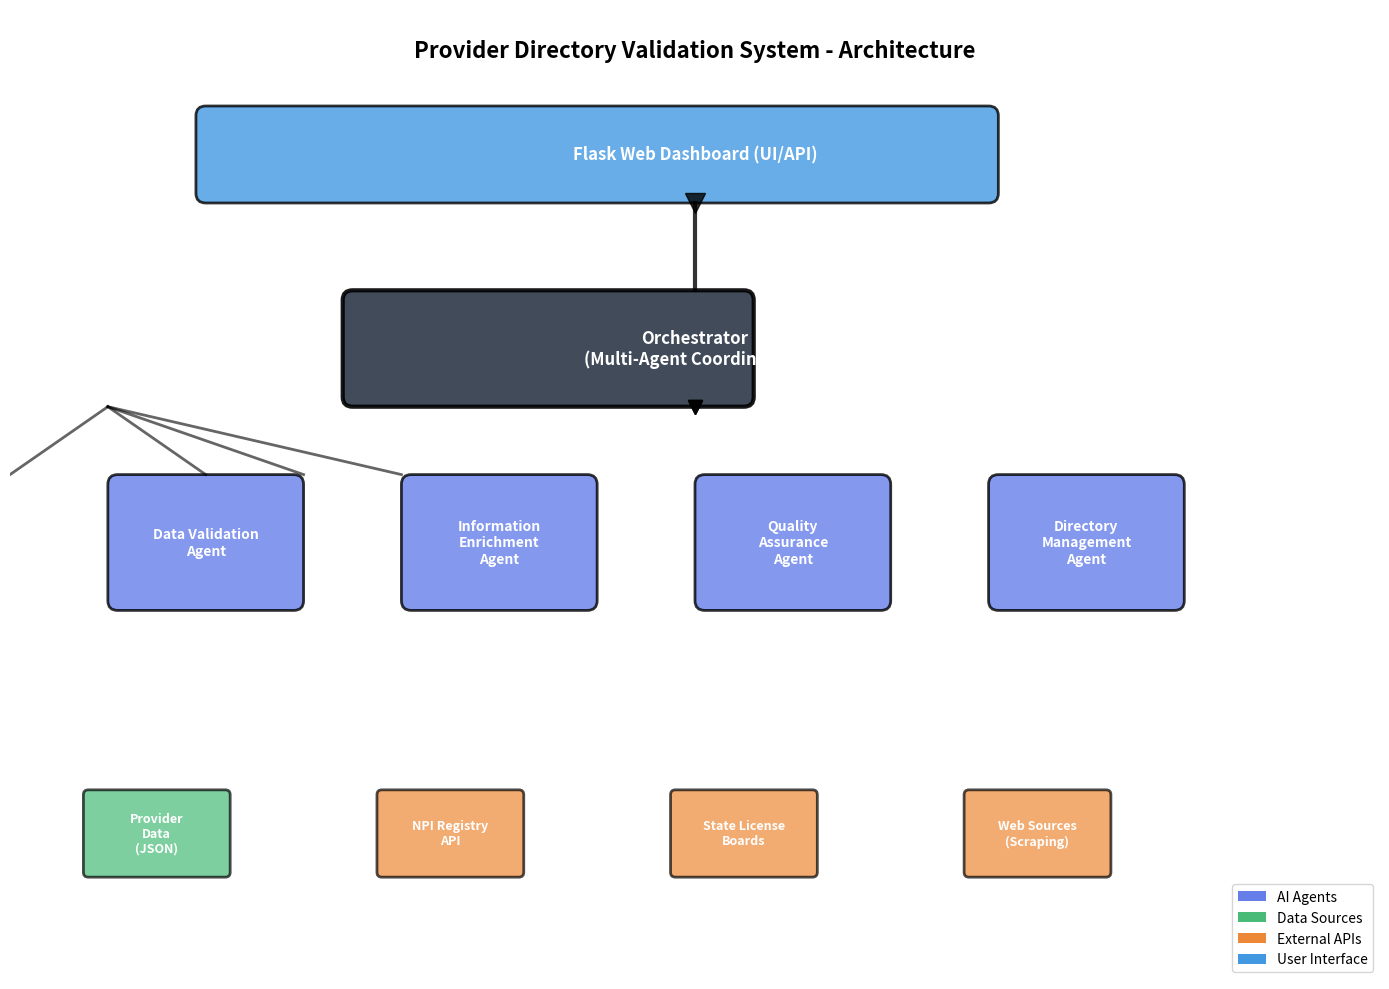
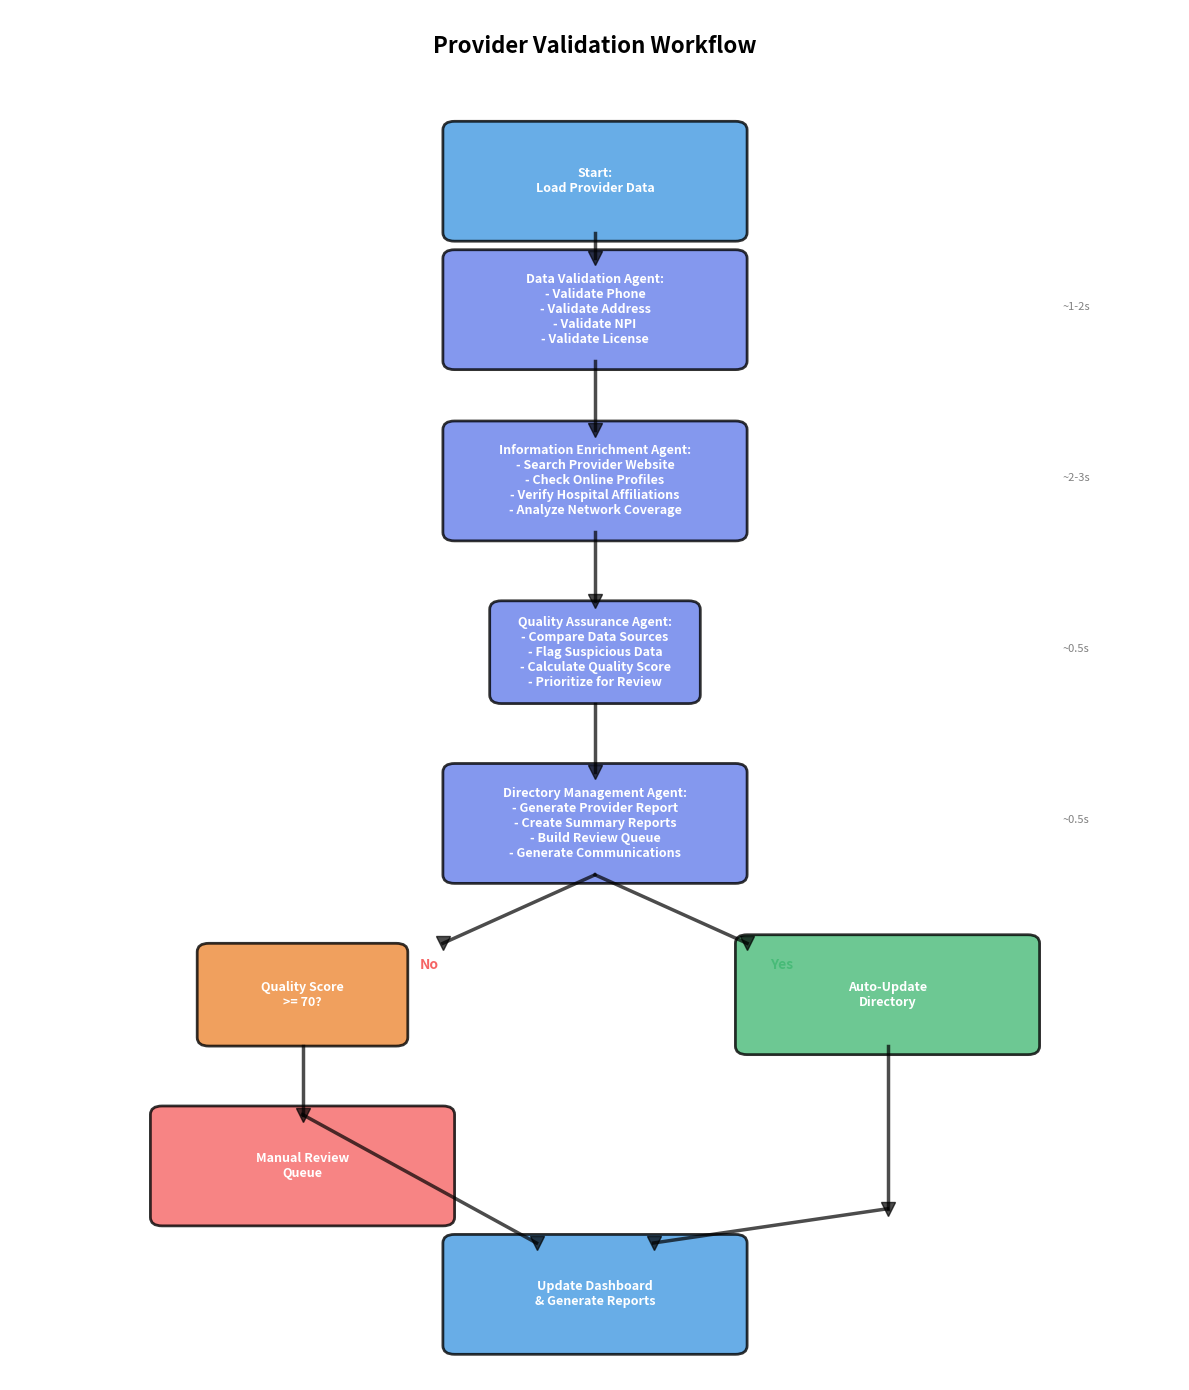
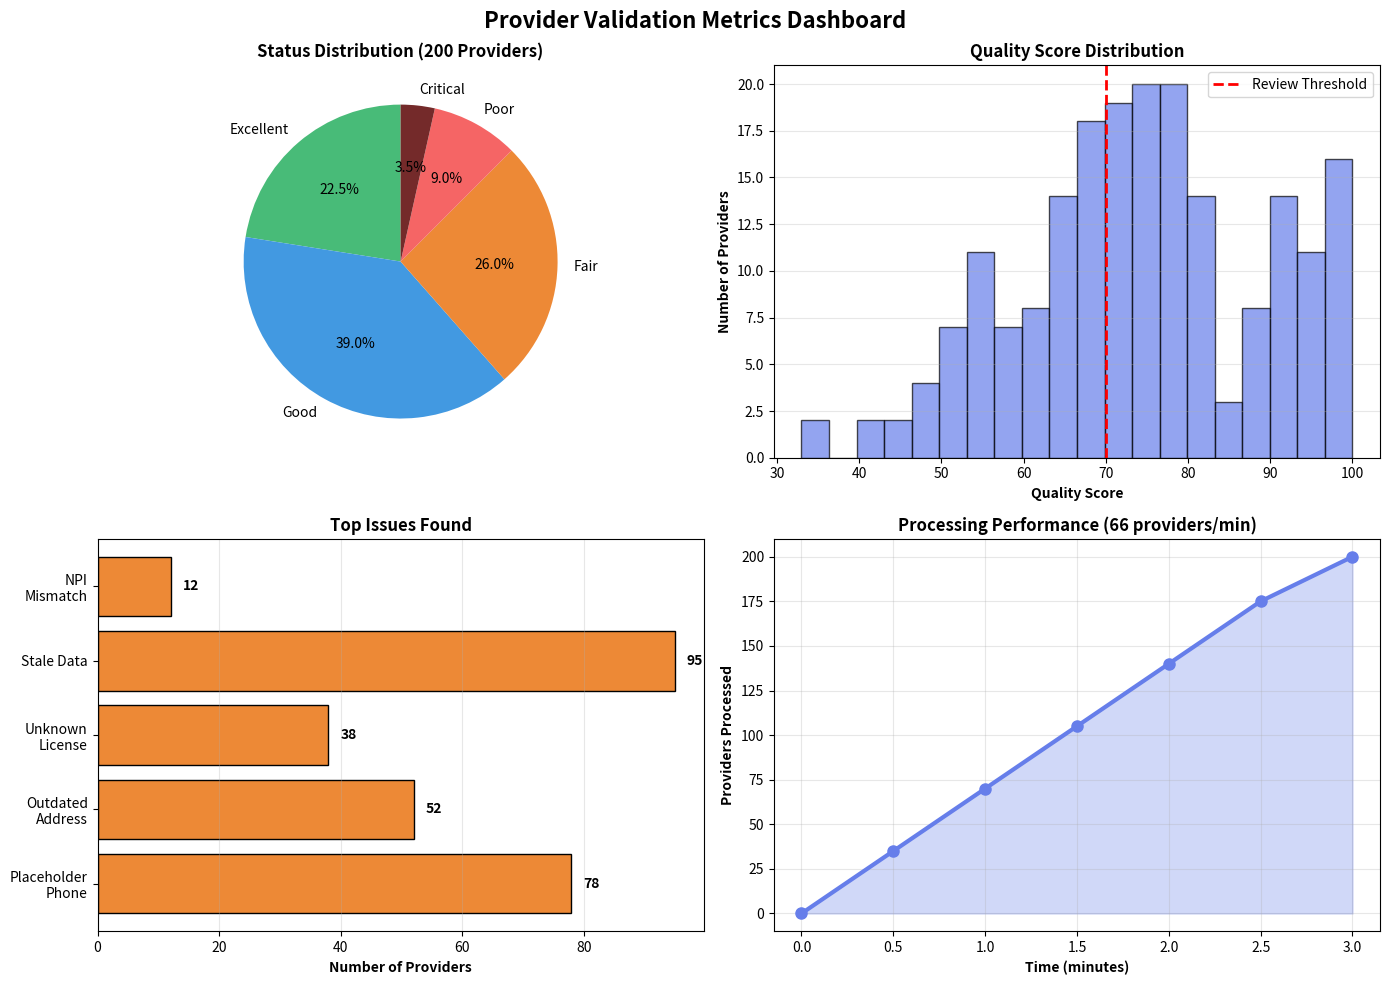

These charts were generated, in order, by the following Python code:
"""
Generate architecture and flow diagrams for the presentation
"""
import matplotlib.pyplot as plt
import matplotlib.patches as mpatches
from matplotlib.patches import FancyBboxPatch, FancyArrowPatch
import numpy as np

def create_architecture_diagram():
    """Create system architecture diagram"""
    fig, ax = plt.subplots(figsize=(14, 10))
    ax.set_xlim(0, 14)
    ax.set_ylim(0, 10)
    ax.axis('off')

    # Title
    ax.text(7, 9.5, 'Provider Directory Validation System - Architecture',
            ha='center', fontsize=16, fontweight='bold')

    # Color scheme
    colors = {
        'agent': '#667eea',
        'data': '#48bb78',
        'api': '#ed8936',
        'ui': '#4299e1'
    }

    # Data Layer (Bottom)
    data_y = 1.5
    boxes_data = [
        ('Provider\nData\n(JSON)', 1.5, colors['data']),
        ('NPI Registry\nAPI', 4.5, colors['api']),
        ('State License\nBoards', 7.5, colors['api']),
        ('Web Sources\n(Scraping)', 10.5, colors['api'])
    ]

    for label, x, color in boxes_data:
        box = FancyBboxPatch((x-0.7, data_y-0.4), 1.4, 0.8,
                            boxstyle="round,pad=0.05",
                            facecolor=color, edgecolor='black', linewidth=2, alpha=0.7)
        ax.add_patch(box)
        ax.text(x, data_y, label, ha='center', va='center', fontsize=9,
                fontweight='bold', color='white')

    # Agent Layer (Middle)
    agent_y = 4.5
    agents = [
        ('Data Validation\nAgent', 2, colors['agent']),
        ('Information\nEnrichment\nAgent', 5, colors['agent']),
        ('Quality\nAssurance\nAgent', 8, colors['agent']),
        ('Directory\nManagement\nAgent', 11, colors['agent'])
    ]

    for label, x, color in agents:
        box = FancyBboxPatch((x-0.9, agent_y-0.6), 1.8, 1.2,
                            boxstyle="round,pad=0.1",
                            facecolor=color, edgecolor='black', linewidth=2, alpha=0.8)
        ax.add_patch(box)
        ax.text(x, agent_y, label, ha='center', va='center', fontsize=10,
                fontweight='bold', color='white')

    # Orchestrator (Center)
    orch_y = 6.5
    box = FancyBboxPatch((5-1.5, orch_y-0.5), 4, 1,
                        boxstyle="round,pad=0.1",
                        facecolor='#2d3748', edgecolor='black', linewidth=3, alpha=0.9)
    ax.add_patch(box)
    ax.text(7, orch_y, 'Orchestrator\n(Multi-Agent Coordination)', ha='center', va='center',
            fontsize=12, fontweight='bold', color='white')

    # UI Layer (Top)
    ui_y = 8.5
    box = FancyBboxPatch((3-1, ui_y-0.4), 8, 0.8,
                        boxstyle="round,pad=0.1",
                        facecolor=colors['ui'], edgecolor='black', linewidth=2, alpha=0.8)
    ax.add_patch(box)
    ax.text(7, ui_y, 'Flask Web Dashboard (UI/API)', ha='center', va='center',
            fontsize=12, fontweight='bold', color='white')

    # Draw arrows (skipping for simplicity to avoid matplotlib issues)
    # Data to Agents connections shown conceptually

    # Add connection lines using plot instead of FancyArrowPatch
    # Orchestrator to UI
    ax.plot([7, 7], [orch_y + 0.6, ui_y - 0.5], 'k-', linewidth=3, alpha=0.8)
    ax.plot([7], [ui_y - 0.5], 'kv', markersize=15, alpha=0.8)

    # Agent connections to orchestrator
    for agent_x, _, _ in agents:
        ax.plot([agent_x, 7], [agent_y + 0.7, orch_y - 0.6], 'k-', linewidth=2, alpha=0.6)
        ax.plot([7], [orch_y - 0.6], 'kv', markersize=10, alpha=0.6)

    # Add legend
    legend_elements = [
        mpatches.Patch(facecolor=colors['agent'], label='AI Agents'),
        mpatches.Patch(facecolor=colors['data'], label='Data Sources'),
        mpatches.Patch(facecolor=colors['api'], label='External APIs'),
        mpatches.Patch(facecolor=colors['ui'], label='User Interface')
    ]
    ax.legend(handles=legend_elements, loc='lower right', fontsize=10)

    plt.tight_layout()
    plt.savefig('docs/architecture_diagram.png', dpi=300, bbox_inches='tight',
                facecolor='white')
    print("Architecture diagram saved: docs/architecture_diagram.png")

def create_flow_chart():
    """Create validation workflow flowchart"""
    fig, ax = plt.subplots(figsize=(12, 14))
    ax.set_xlim(0, 10)
    ax.set_ylim(0, 16)
    ax.axis('off')

    # Title
    ax.text(5, 15.5, 'Provider Validation Workflow',
            ha='center', fontsize=16, fontweight='bold')

    steps = [
        (5, 14, 'Start:\nLoad Provider Data', '#4299e1'),
        (5, 12.5, 'Data Validation Agent:\n- Validate Phone\n- Validate Address\n- Validate NPI\n- Validate License', '#667eea'),
        (5, 10.5, 'Information Enrichment Agent:\n- Search Provider Website\n- Check Online Profiles\n- Verify Hospital Affiliations\n- Analyze Network Coverage', '#667eea'),
        (5, 8.5, 'Quality Assurance Agent:\n- Compare Data Sources\n- Flag Suspicious Data\n- Calculate Quality Score\n- Prioritize for Review', '#667eea'),
        (5, 6.5, 'Directory Management Agent:\n- Generate Provider Report\n- Create Summary Reports\n- Build Review Queue\n- Generate Communications', '#667eea'),
        (2.5, 4.5, 'Quality Score\n>= 70?', '#ed8936'),
        (7.5, 4.5, 'Auto-Update\nDirectory', '#48bb78'),
        (2.5, 2.5, 'Manual Review\nQueue', '#f56565'),
        (5, 1, 'Update Dashboard\n& Generate Reports', '#4299e1'),
    ]

    for x, y, text, color in steps:
        if 'Quality Score' in text:
            # Diamond for decision
            diamond = mpatches.FancyBboxPatch((x-0.8, y-0.5), 1.6, 1,
                                             boxstyle="round,pad=0.1",
                                             facecolor=color, edgecolor='black',
                                             linewidth=2, alpha=0.8)
            ax.add_patch(diamond)
        else:
            # Rectangle for process
            rect = FancyBboxPatch((x-1.2, y-0.6), 2.4, 1.2,
                                 boxstyle="round,pad=0.1",
                                 facecolor=color, edgecolor='black',
                                 linewidth=2, alpha=0.8)
            ax.add_patch(rect)

        ax.text(x, y, text, ha='center', va='center',
                fontsize=9, fontweight='bold', color='white')

    # Draw connection lines between steps using plot
    connections = [
        ([5, 5], [13.4, 13.1]),  # Start to validation
        ([5, 5], [11.9, 11.1]),  # Validation to enrichment
        ([5, 5], [9.9, 9.1]),    # Enrichment to QA
        ([5, 5], [7.9, 7.1]),    # QA to directory
        ([5, 3.7], [5.9, 5.1]),  # Directory to decision (left)
        ([5, 6.3], [5.9, 5.1]),  # Directory to decision (right)
        ([7.5, 7.5], [3.9, 2]),  # Auto-update to dashboard
        ([7.5, 5.5], [2, 1.6]),  # Curve to dashboard
        ([2.5, 2.5], [3.9, 3.1]),  # Manual review down
        ([2.5, 4.5], [3.1, 1.6]),  # Manual review to dashboard
    ]

    for x_coords, y_coords in connections:
        ax.plot(x_coords, y_coords, 'k-', linewidth=2.5, alpha=0.7)
        ax.plot(x_coords[-1], y_coords[-1], 'kv', markersize=10, alpha=0.7)

    # Add labels on decision paths
    ax.text(6.5, 4.8, 'Yes', fontsize=10, fontweight='bold', color='#48bb78')
    ax.text(3.5, 4.8, 'No', fontsize=10, fontweight='bold', color='#f56565')

    # Add timing annotations
    ax.text(9, 12.5, '~1-2s', fontsize=8, style='italic', color='gray')
    ax.text(9, 10.5, '~2-3s', fontsize=8, style='italic', color='gray')
    ax.text(9, 8.5, '~0.5s', fontsize=8, style='italic', color='gray')
    ax.text(9, 6.5, '~0.5s', fontsize=8, style='italic', color='gray')

    plt.tight_layout()
    plt.savefig('docs/flow_chart.png', dpi=300, bbox_inches='tight',
                facecolor='white')
    print("Flow chart saved: docs/flow_chart.png")

def create_metrics_dashboard():
    """Create sample metrics visualization"""
    fig, ((ax1, ax2), (ax3, ax4)) = plt.subplots(2, 2, figsize=(14, 10))
    fig.suptitle('Provider Validation Metrics Dashboard', fontsize=16, fontweight='bold')

    # Status Distribution (Pie Chart)
    statuses = ['Excellent', 'Good', 'Fair', 'Poor', 'Critical']
    values = [45, 78, 52, 18, 7]
    colors_pie = ['#48bb78', '#4299e1', '#ed8936', '#f56565', '#742a2a']

    ax1.pie(values, labels=statuses, autopct='%1.1f%%', colors=colors_pie, startangle=90)
    ax1.set_title('Status Distribution (200 Providers)', fontweight='bold')

    # Quality Score Distribution (Histogram)
    scores = np.random.normal(75, 15, 200)
    scores = np.clip(scores, 0, 100)

    ax2.hist(scores, bins=20, color='#667eea', edgecolor='black', alpha=0.7)
    ax2.set_xlabel('Quality Score', fontweight='bold')
    ax2.set_ylabel('Number of Providers', fontweight='bold')
    ax2.set_title('Quality Score Distribution', fontweight='bold')
    ax2.axvline(70, color='red', linestyle='--', linewidth=2, label='Review Threshold')
    ax2.legend()
    ax2.grid(axis='y', alpha=0.3)

    # Top Issues (Bar Chart)
    issues = ['Placeholder\nPhone', 'Outdated\nAddress', 'Unknown\nLicense',
              'Stale Data', 'NPI\nMismatch']
    issue_counts = [78, 52, 38, 95, 12]

    bars = ax3.barh(issues, issue_counts, color='#ed8936', edgecolor='black')
    ax3.set_xlabel('Number of Providers', fontweight='bold')
    ax3.set_title('Top Issues Found', fontweight='bold')
    ax3.grid(axis='x', alpha=0.3)

    for i, bar in enumerate(bars):
        width = bar.get_width()
        ax3.text(width + 2, bar.get_y() + bar.get_height()/2,
                str(issue_counts[i]), ha='left', va='center', fontweight='bold')

    # Processing Performance (Line Chart)
    time_points = [0, 0.5, 1, 1.5, 2, 2.5, 3]
    providers_processed = [0, 35, 70, 105, 140, 175, 200]

    ax4.plot(time_points, providers_processed, marker='o', linewidth=3,
            markersize=8, color='#667eea')
    ax4.fill_between(time_points, providers_processed, alpha=0.3, color='#667eea')
    ax4.set_xlabel('Time (minutes)', fontweight='bold')
    ax4.set_ylabel('Providers Processed', fontweight='bold')
    ax4.set_title('Processing Performance (66 providers/min)', fontweight='bold')
    ax4.grid(True, alpha=0.3)

    plt.tight_layout()
    plt.savefig('docs/metrics_dashboard.png', dpi=300, bbox_inches='tight',
                facecolor='white')
    print("Metrics dashboard saved: docs/metrics_dashboard.png")

if __name__ == "__main__":
    import os
    os.makedirs('docs', exist_ok=True)

    print("Generating diagrams for presentation...")
    create_architecture_diagram()
    create_flow_chart()
    create_metrics_dashboard()
    print("\nAll diagrams generated successfully in docs/ folder!")
